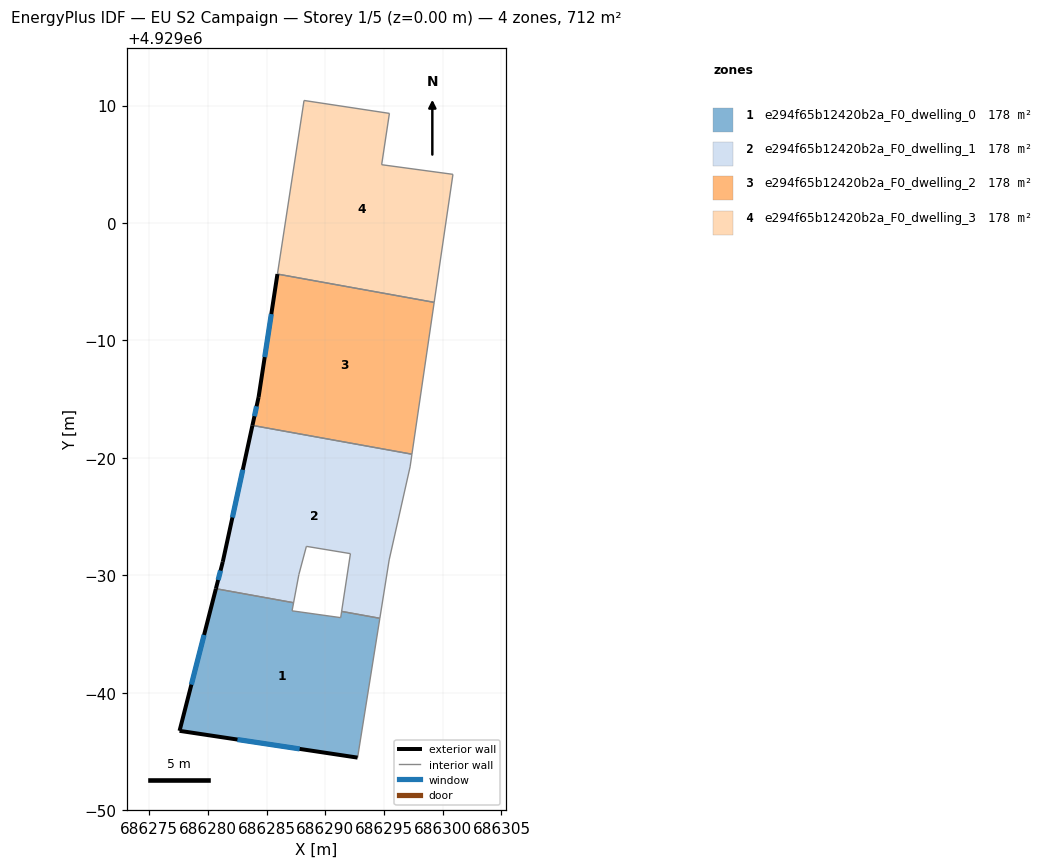
=== STOREY PLAN SPEC (per zone: floor XY polygon, exterior-wall plan segments, windows/doors) ===
zone 1: e294f65b12420b2a_F0_dwelling_0  (177.9 m²)
  floor: (686294.65, 4928966.34) (686292.75, 4928954.47) (686277.59, 4928956.75) (686280.69, 4928968.86) (686287.30, 4928967.66) (686287.17, 4928966.97) (686291.31, 4928966.39) (686291.39, 4928966.93)
  exterior wall: (686277.59, 4928956.75) – (686292.75, 4928954.47)  [15.3 m]
    window: (686282.52, 4928956.01) – (686287.82, 4928955.22)  [5.6 m²]
  exterior wall: (686280.69, 4928968.86) – (686277.59, 4928956.75)  [12.5 m]
    window: (686279.68, 4928964.92) – (686278.60, 4928960.69)  [4.6 m²]
  interior walls: 6
zone 2: e294f65b12420b2a_F0_dwelling_1  (177.9 m²)
  floor: (686297.38, 4928980.31) (686297.22, 4928979.23) (686295.44, 4928971.31) (686294.65, 4928966.34) (686291.39, 4928966.93) (686292.14, 4928971.84) (686288.39, 4928972.46) (686287.75, 4928970.06) (686287.30, 4928967.66) (686280.69, 4928968.86) (686281.27, 4928971.14) (686283.80, 4928982.76)
  exterior wall: (686281.27, 4928971.14) – (686280.69, 4928968.86)  [2.4 m]
    window: (686281.08, 4928970.40) – (686280.88, 4928969.60)  [0.9 m²]
  exterior wall: (686283.80, 4928982.76) – (686281.27, 4928971.14)  [11.9 m]
    window: (686282.97, 4928978.98) – (686282.09, 4928974.92)  [4.4 m²]
  interior walls: 10
zone 3: e294f65b12420b2a_F0_dwelling_2  (177.9 m²)
  floor: (686299.27, 4928993.24) (686297.38, 4928980.31) (686283.80, 4928982.76) (686284.32, 4928985.17) (686285.93, 4928995.65)
  exterior wall: (686284.32, 4928985.17) – (686283.80, 4928982.76)  [2.5 m]
    window: (686284.15, 4928984.39) – (686283.97, 4928983.55)  [0.9 m²]
  exterior wall: (686285.93, 4928995.65) – (686284.32, 4928985.17)  [10.6 m]
    window: (686285.40, 4928992.24) – (686284.84, 4928988.58)  [3.9 m²]
  interior walls: 3
zone 4: e294f65b12420b2a_F0_dwelling_3  (177.9 m²)
  floor: (686295.46, 4929009.33) (686294.80, 4929004.96) (686300.87, 4929004.14) (686299.27, 4928993.24) (686285.93, 4928995.65) (686288.19, 4929010.43)
  interior walls: 6

=== DERIVED (storey summary) ===
Building: EU S2 Campaign
Storey: 1 of 5  (floor level z = 0.00 m)
Storey gross floor area: 711.5 m²
Zones on this storey: 4
  - e294f65b12420b2a_F0_dwelling_0: floor 177.9 m²; exterior wall 27.8 m (83.5 m²); 2 window(s) 10.2 m²; WWR 12.2%
  - e294f65b12420b2a_F0_dwelling_1: floor 177.9 m²; exterior wall 14.3 m (42.8 m²); 2 window(s) 5.2 m²; WWR 12.2%
  - e294f65b12420b2a_F0_dwelling_2: floor 177.9 m²; exterior wall 13.1 m (39.2 m²); 2 window(s) 4.8 m²; WWR 12.2%
  - e294f65b12420b2a_F0_dwelling_3: floor 177.9 m²
Zone adjacency (shared interzone walls):
  - e294f65b12420b2a_F0_dwelling_0 ↔ e294f65b12420b2a_F0_dwelling_1
  - e294f65b12420b2a_F0_dwelling_1 ↔ e294f65b12420b2a_F0_dwelling_2
  - e294f65b12420b2a_F0_dwelling_2 ↔ e294f65b12420b2a_F0_dwelling_3